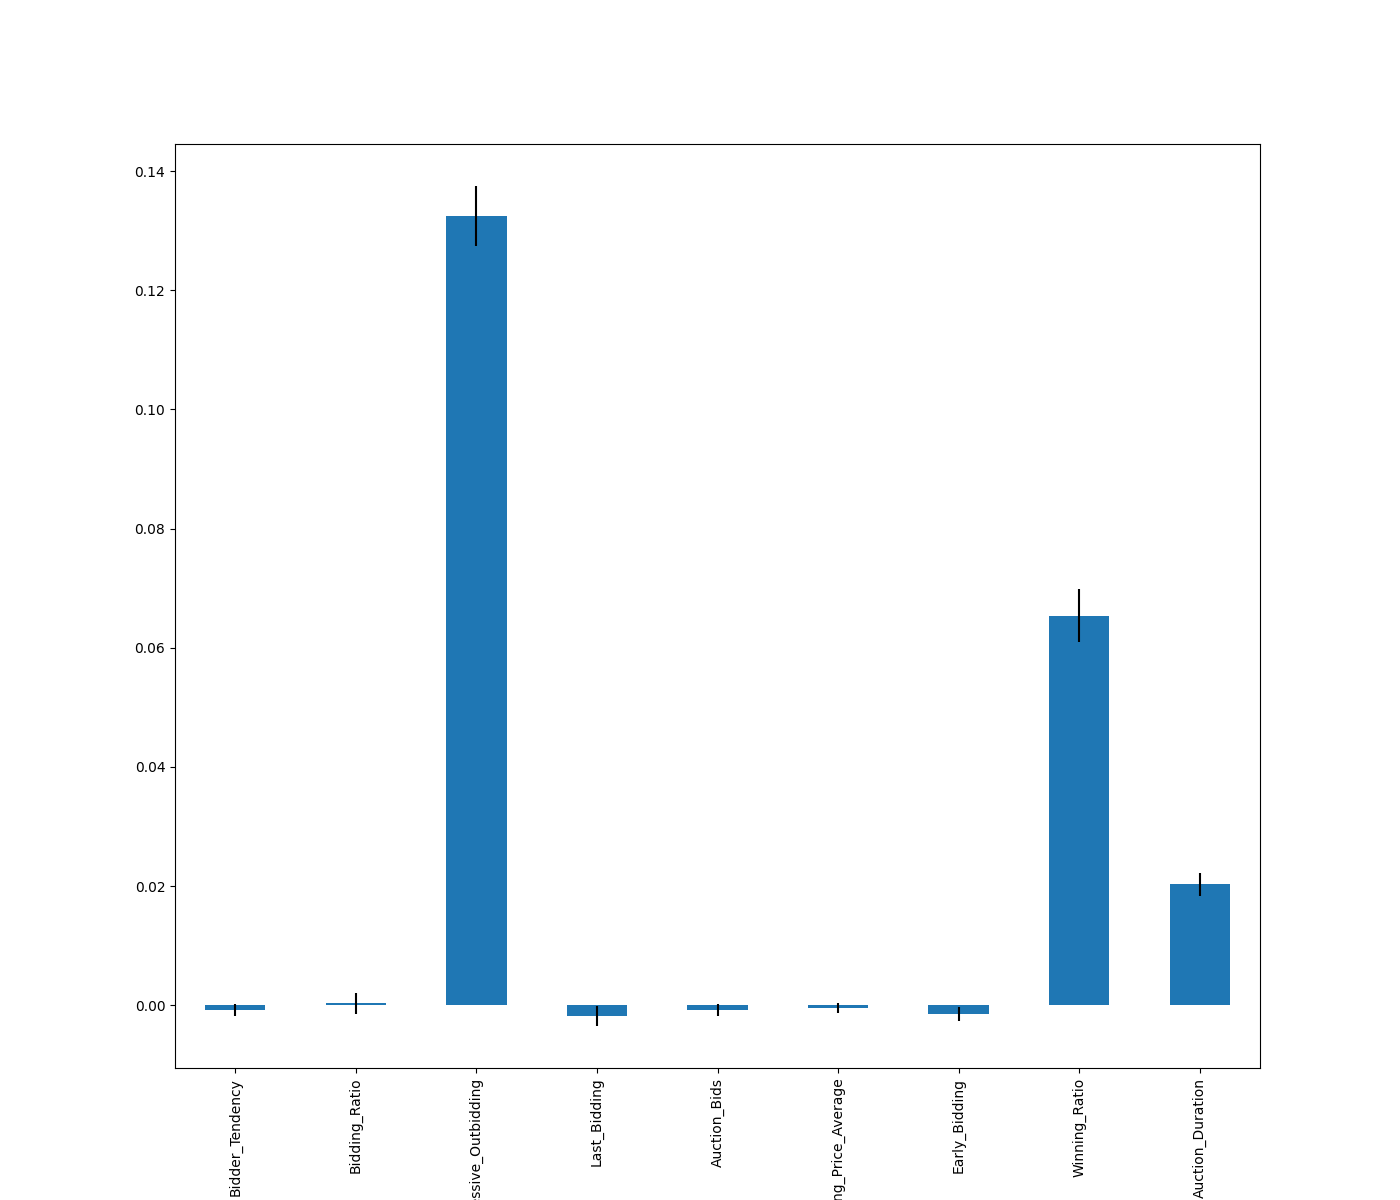

Values plotted in this chart, from the file beside it:
, 0
Successive_Outbidding, 0.1325
Winning_Ratio, 0.06538
Auction_Duration, 0.02032
Bidding_Ratio, 0.0003162
Starting_Price_Average, -0.0004743
